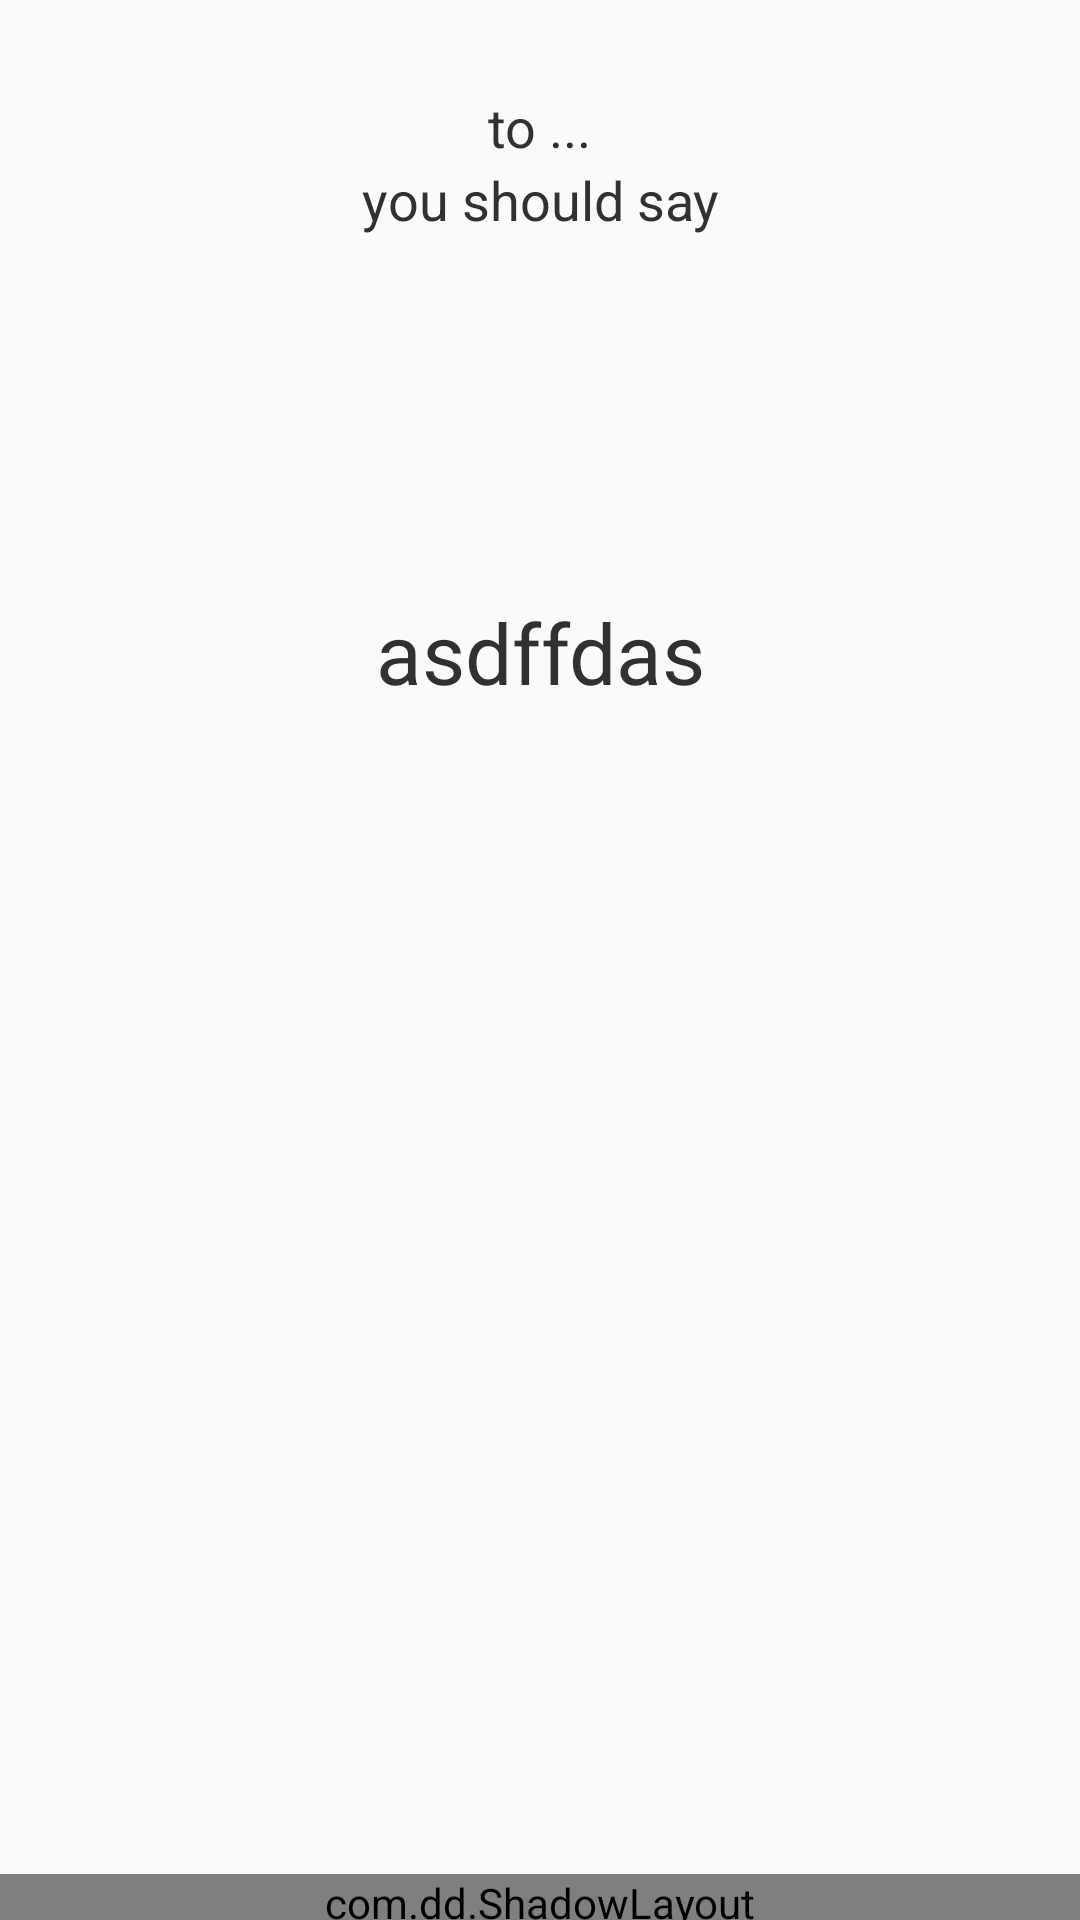

Android layout source for this screen:
<!-- AndroidManifest.xml: application theme AppTheme -->
<!-- res/layout/fragment_say_detail.xml -->
<LinearLayout xmlns:android="http://schemas.android.com/apk/res/android"
    xmlns:app="http://schemas.android.com/apk/res-auto"
    xmlns:tools="http://schemas.android.com/tools"
    android:layout_width="match_parent"
    android:layout_height="match_parent"
    android:orientation="vertical"
    tools:context="com.i.should.what.whatshouldi.SayPackage.SayDetail">

    
    <TextView
        android:textAppearance="@android:style/TextAppearance.Holo.Medium"
        android:id="@+id/phraseTopic"
        android:layout_width="wrap_content"
        android:layout_height="wrap_content"
        android:layout_marginTop="30dp"

        android:gravity="top"
        android:layout_gravity="center_horizontal"
        android:text="to ..." />

    <TextView
        android:textAppearance="@android:style/TextAppearance.Holo.Medium"
        android:id="@+id/phraseTopicStatic"
        android:layout_width="match_parent"
        android:layout_height="wrap_content"
        android:gravity="center_horizontal|top"
        android:text="you should say" />

    <TextView
        android:id="@+id/phraseTextView"
        android:layout_width="match_parent"
        android:layout_height="wrap_content"
        android:layout_marginTop="120dp"
        android:gravity="center"
        android:text="asdffdas"
        android:textSize="28sp" />


    <FrameLayout
        android:layout_width="match_parent"
        android:layout_height="match_parent">

        
        <com.dd.ShadowLayout
            android:layout_width="match_parent"
            android:layout_height="wrap_content"

            android:layout_gravity="bottom"

            android:layout_marginBottom="-4dp"
            android:layout_marginEnd="-4dp"
            android:layout_marginLeft="-4dp"
            android:layout_marginRight="-4dp"
            android:layout_marginStart="-4dp"

            app:sl_dx="0dp"
            app:sl_dy="0dp"
            app:sl_shadowColor="#AA000000"
            app:sl_shadowRadius="4dp">

            <com.andexert.library.RippleView
                android:id="@+id/detailRippleView"
                android:layout_width="match_parent"
                android:layout_height="wrap_content"
                app:rv_centered="false"
                app:rv_color="@color/colorAccent"
                app:rv_rippleDuration="100">


                <TextView
                    android:id="@+id/bottomButton"
                    android:layout_width="match_parent"
                    android:layout_height="wrap_content"
                    android:background="@color/colorPrimary"
                    android:gravity="center"
                    android:padding="12dp"
                    android:text="Great, Thank You!"
                    android:textAppearance="@android:style/TextAppearance.Holo.Medium" />
            </com.andexert.library.RippleView>
        </com.dd.ShadowLayout>
    </FrameLayout>
</LinearLayout>
<!-- resources referenced by this layout -->
<resources>
  <color name="colorAccent">#e32c1e</color>
  <color name="colorPrimary">#e6e6e6</color>
  <style name="AppTheme" parent="Theme.AppCompat.Light.DarkActionBar">
          
          <item name="colorPrimary">@color/colorPrimary</item>
          <item name="colorPrimaryDark">@color/colorPrimaryDark</item>
          <item name="colorAccent">@color/colorAccent</item>
          <item name="android:textColor">@color/textColor</item>
          <item name="android:actionMenuTextColor">@color/colorAccent</item>
      </style>
  <color name="colorPrimaryDark">#cacaca</color>
  <color name="textColor">#313131</color>
</resources>
